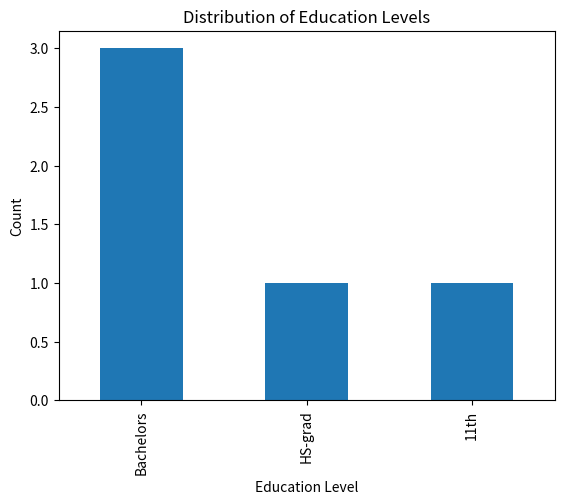

Write the Python code that produced this figure.
import pandas as pd
import matplotlib.pyplot as plt

# Sample data
data = {
    'age': [39, 50, 38, 53, 28],
    'workclass': ['State-gov', 'Self-emp-not-inc', 'Private', 'Private', 'Private'],
    'fnlwgt': [77516, 83311, 215646, 234721, 338409],
    'education': ['Bachelors', 'Bachelors', 'HS-grad', '11th', 'Bachelors'],
    'education-num': [13, 13, 9, 7, 13],
    'marital-status': ['Never-married', 'Married-civ-spouse', 'Divorced', 'Married-civ-spouse', 'Married-civ-spouse'],
    'occupation': ['Adm-clerical', 'Exec-managerial', 'Handlers-cleaners', 'Handlers-cleaners', 'Prof-specialty'],
    'relationship': ['Not-in-family', 'Husband', 'Not-in-family', 'Husband', 'Wife'],
    'race': ['White', 'White', 'White', 'Black', 'Black'],
    'sex': ['Male', 'Male', 'Male', 'Male', 'Female'],
    'capital-gain': [2174, 0, 0, 0, 0],
    'capital-loss': [0, 0, 0, 0, 0],
    'hours-per-week': [40, 13, 40, 40, 40],
    'native-country': ['United-States', 'United-States', 'United-States', 'United-States', 'Cuba'],
    'salary': ['<=50K', '<=50K', '<=50K', '<=50K', '<=50K']
}

# Load data into DataFrame
df = pd.DataFrame(data)

# Display the DataFrame
print(df)

# Summary Statistics
print(df.describe())

# Distribution of Education Levels
print(df['education'].value_counts())

# Average Hours Worked Per Week by Salary
print(df.groupby('salary')['hours-per-week'].mean())

# Histogram of Ages
df['age'].hist()
plt.xlabel('Age')
plt.ylabel('Frequency')
plt.title('Distribution of Ages')
plt.show()

# Bar Plot of Education Levels
df['education'].value_counts().plot(kind='bar')
plt.xlabel('Education Level')
plt.ylabel('Count')
plt.title('Distribution of Education Levels')
plt.show()
